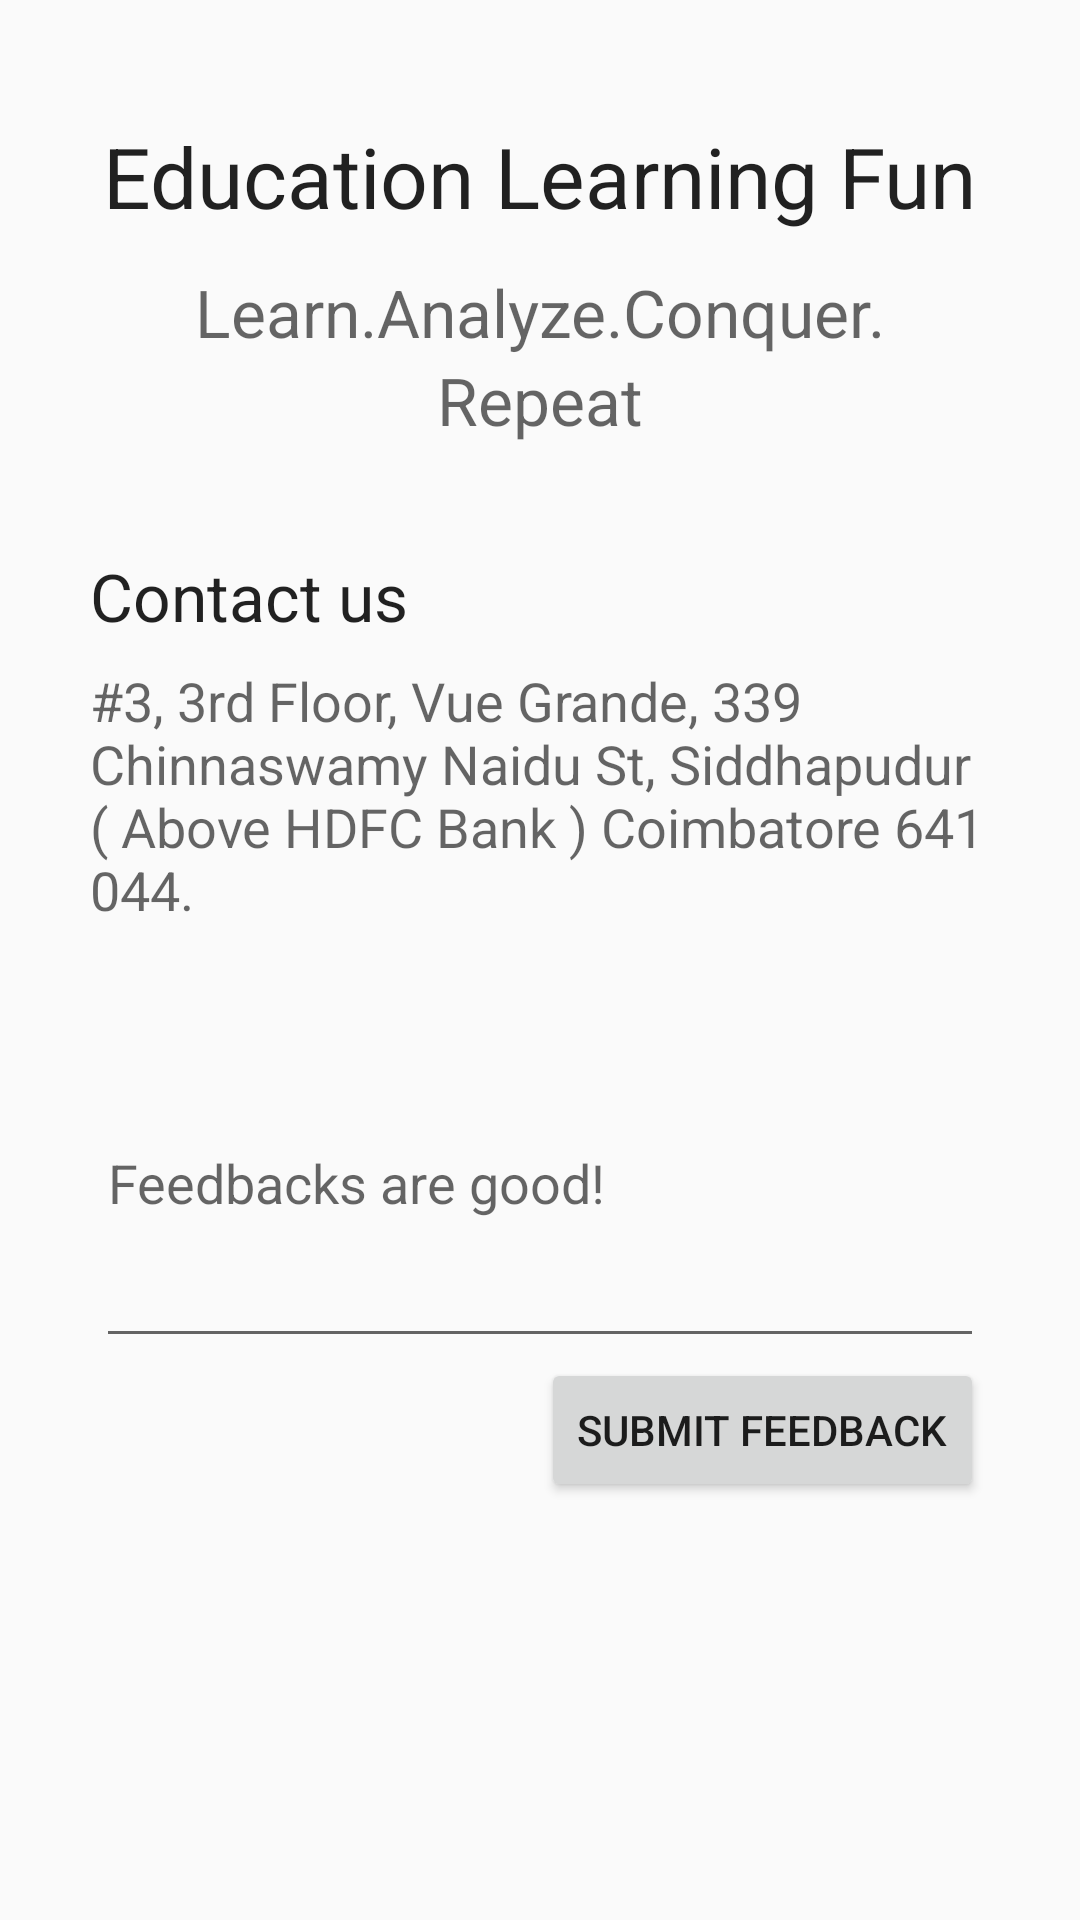

Reconstruct the res/layout file that produces this screen, plus the resources it refers to.
<!-- AndroidManifest.xml: application theme AppTheme -->
<!-- res/layout/contact_us.xml -->
<?xml version="1.0" encoding="utf-8"?>
<RelativeLayout xmlns:android="http://schemas.android.com/apk/res/android"
    android:orientation="vertical" android:layout_width="match_parent"
    android:layout_height="match_parent">

    <TextView
        android:layout_width="wrap_content"
        android:layout_height="wrap_content"
        android:textAppearance="?android:attr/textAppearanceLarge"
        android:text="Education Learning Fun"
        android:id="@+id/textView3"
        android:textSize="28sp"
        android:layout_gravity="center_horizontal"
        android:layout_alignParentTop="true"
        android:layout_centerHorizontal="true"
        android:layout_marginTop="40dp" />

    <TextView
        android:layout_width="wrap_content"
        android:layout_height="wrap_content"
        android:textAppearance="?android:attr/textAppearanceMedium"
        android:text="Learn.Analyze.Conquer."
        android:id="@+id/textView4"
        android:textSize="22sp"
        android:layout_below="@+id/textView3"
        android:layout_centerHorizontal="true"
        android:layout_marginTop="12dp" />

    <TextView
        android:layout_width="wrap_content"
        android:layout_height="wrap_content"
        android:textAppearance="?android:attr/textAppearanceMedium"
        android:text="Repeat"
        android:textSize="22sp"
        android:id="@+id/textView5"
        android:layout_below="@+id/textView4"
        android:layout_centerHorizontal="true" />

    <TextView
        android:layout_width="wrap_content"
        android:layout_height="wrap_content"
        android:textAppearance="?android:attr/textAppearanceLarge"
        android:layout_marginLeft="30dp"
        android:layout_marginStart="30dp"
        android:text="Contact us"
        android:id="@+id/textView6"
        android:layout_marginTop="36dp"
        android:layout_below="@+id/textView5"
        android:layout_alignParentLeft="true"
        android:layout_alignParentStart="true" />

    <TextView
        android:layout_width="wrap_content"
        android:layout_marginLeft="30dp"
        android:layout_marginStart="30dp"
        android:layout_height="wrap_content"
        android:layout_marginRight="18dp"
        android:layout_marginTop="8dp"
        android:layout_marginEnd="18dp"
        android:textAppearance="?android:attr/textAppearanceMedium"
        android:text="#3, 3rd Floor, Vue Grande, 339 Chinnaswamy Naidu St, Siddhapudur ( Above HDFC Bank ) Coimbatore 641 044."
        android:id="@+id/textView7"
        android:layout_below="@+id/textView6"
        android:layout_alignParentLeft="true"
        android:layout_alignParentStart="true" />
    <EditText
        android:layout_width="match_parent"

        android:layout_marginTop="24dp"
        android:layout_marginLeft="32dp"
        android:layout_marginRight="32dp"
        android:hint="Feedbacks are good!"
        android:layout_below="@id/textView7"
        android:layout_height="120dp"
        android:id="@+id/feed_editText" />

    <Button
        android:layout_width="wrap_content"
        android:layout_height="wrap_content"

        android:text="Submit FeedBack"
        android:id="@+id/submit_feedback"
        android:layout_below="@+id/feed_editText"
        android:layout_alignRight="@+id/feed_editText"
        android:layout_alignEnd="@+id/feed_editText" />

</RelativeLayout>
<!-- resources referenced by this layout -->
<resources>
  <style name="AppTheme" parent="Theme.AppCompat.Light.DarkActionBar">
          
          <item name="colorPrimary">@color/colorPrimary</item>
          <item name="colorPrimaryDark">@color/colorPrimaryDark</item>
          <item name="colorAccent">@color/colorAccent</item>
      </style>
  <color name="colorPrimary">#FFC107</color>
  <color name="colorPrimaryDark">#FF6F00</color>
  <color name="colorAccent">#FF4081</color>
</resources>
